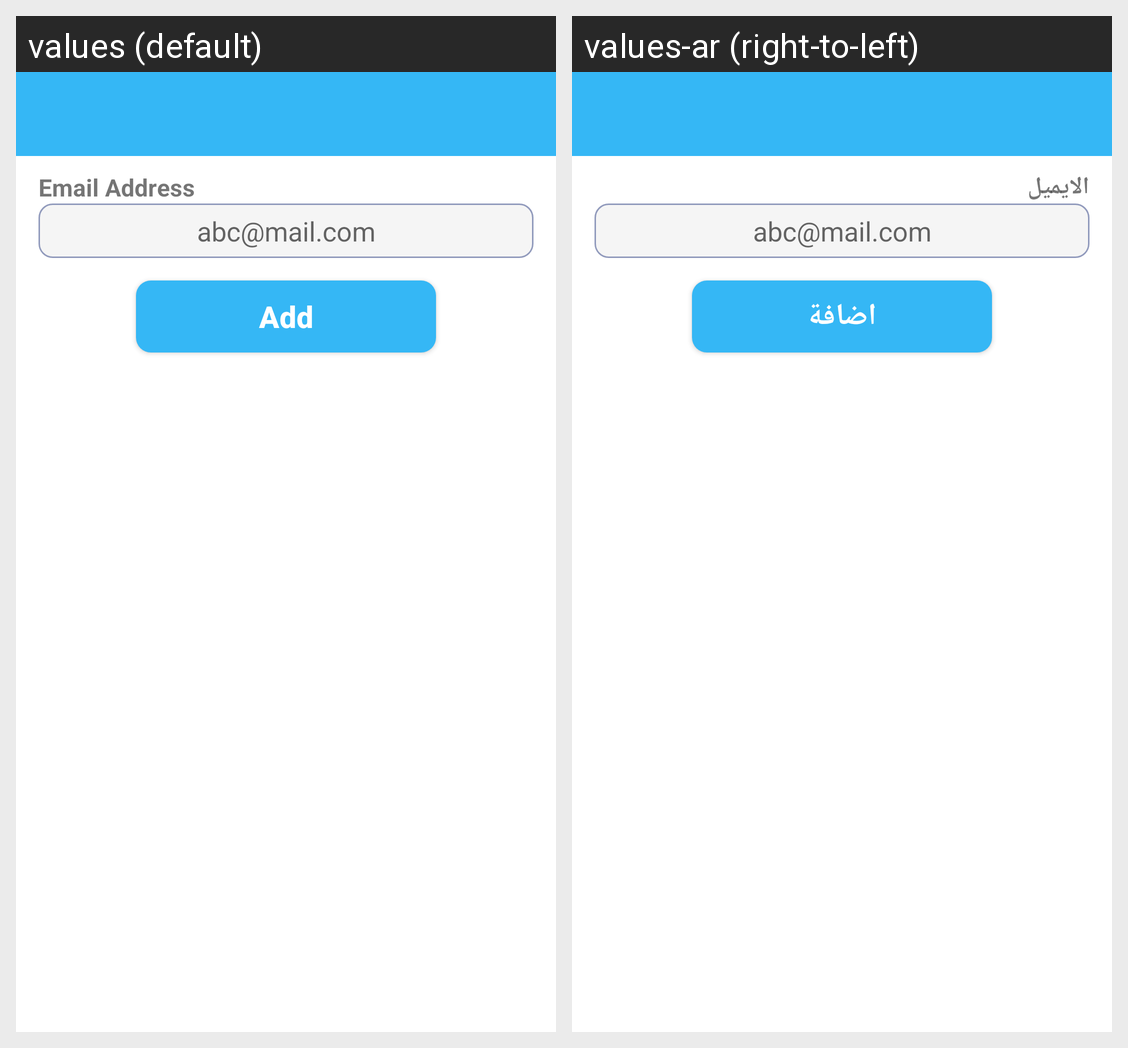

For this localized Android screen grid, give each drawn string resource with its value in every locale shown.
Android screen res/layout/activity_add_current_client.xml rendered under 2 locales, left to right: values (default), values-ar (right-to-left). Device: Nexus 5 (rendered at 1080×1920; each locale shown at half size, 540×960, under a caption strip naming it); theme AppTheme.
Strings drawn on this screen, with the default value and each locale's value (text and hints the layout hard-codes, and strings that could not be matched under every locale, appear in the picture but are not listed):

email
  values: Email Address
  values-ar: الايميل

add
  values: Add
  values-ar: اضافة
